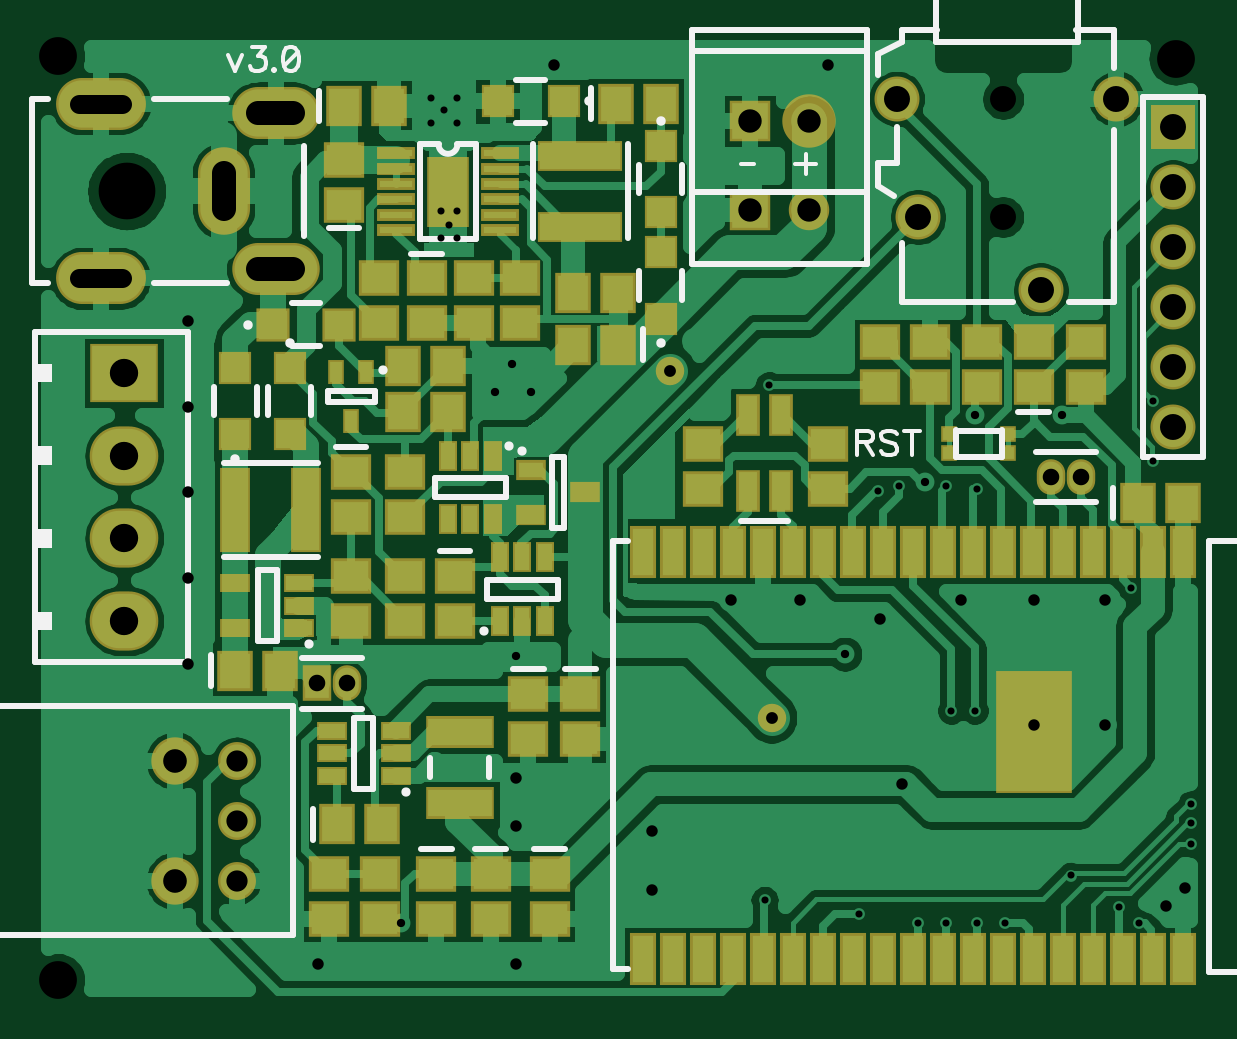
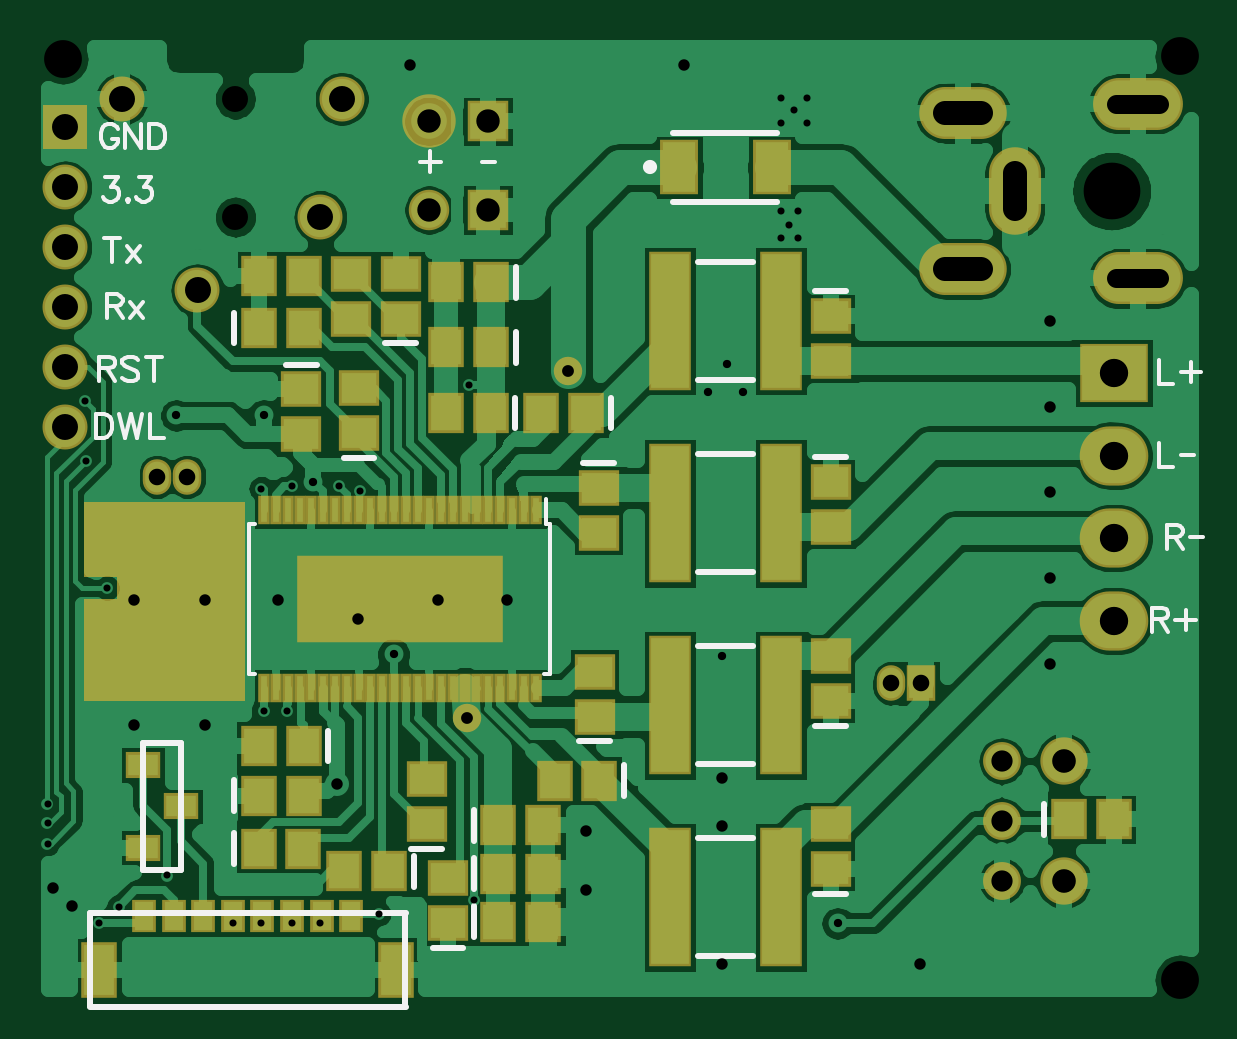
Circuit board: 8 layer files. Board 48.4 x 40.0 mm.
- bottom_copper: Bottom.gbr (51977 bytes)
- bottom_mask: BottomMask.gbr (3486 bytes)
- paste: BottomPaste.gbr (2335 bytes)
- bottom_silk: BottomSilk.gbr (5324 bytes)
- drill: Through.drl (2092 bytes)
- top_copper: Top.gbr (49586 bytes)
- top_mask: TopMask.gbr (4462 bytes)
- top_silk: TopSilk.gbr (5673 bytes)

=== bottom_copper: Bottom.gbr (51977 bytes, source omitted) ===
=== bottom_mask: BottomMask.gbr ===
G04 DipTrace 3.3.1.3*
G04 BottomMask.gbr*
%MOIN*%
G04 #@! TF.FileFunction,Soldermask,Bot*
G04 #@! TF.Part,Single*
%ADD53C,0.08905*%
%ADD93C,0.047402*%
%ADD99C,0.078898*%
%ADD101C,0.06315*%
%ADD109R,0.342677X0.145827*%
%ADD111R,0.019252X0.047402*%
%ADD115R,0.057244X0.043465*%
%ADD129R,0.071024X0.232441*%
%ADD131O,0.047402X0.059213*%
%ADD133R,0.047402X0.059213*%
%ADD135R,0.059213X0.092677*%
%ADD137R,0.039528X0.055276*%
%ADD139O,0.114331X0.098583*%
%ADD141R,0.114331X0.098583*%
%ADD143C,0.067402*%
%ADD145R,0.067402X0.067402*%
%ADD147R,0.074961X0.074961*%
%ADD149C,0.074961*%
%ADD151O,0.149764X0.086772*%
%ADD153O,0.086772X0.145827*%
%ADD155O,0.145827X0.086772*%
%ADD159R,0.06315X0.090709*%
%ADD163R,0.059213X0.067087*%
%ADD165R,0.067087X0.059213*%
%FSLAX26Y26*%
G04*
G70*
G90*
G75*
G01*
G04 BotMask*
%LPD*%
D93*
X1463724Y1457008D3*
X1633016Y878268D3*
D165*
X1743252Y1543622D3*
Y1618425D3*
D163*
X1593337Y1386375D3*
X1668140D3*
X1580388Y699046D3*
X1505585D3*
X1593134Y1495630D3*
X1667937D3*
X1593134Y1604213D3*
X1667937D3*
X1580388Y618720D3*
X1505585D3*
X1580184Y538395D3*
X1505381D3*
X1979472Y748346D3*
X1904669D3*
D165*
X1908606Y1425512D3*
Y1350709D3*
D163*
X1979983Y660366D3*
X1905180D3*
X1762937Y622362D3*
X1837740D3*
D165*
X1812596Y1352808D3*
Y1427612D3*
D163*
X1979472Y1527874D3*
X1904669D3*
X1904975Y831243D3*
X1979778D3*
D165*
X1413487Y1261362D3*
Y1186559D3*
X1699945Y701102D3*
Y775906D3*
X1664512Y535748D3*
Y610551D3*
D163*
X1433862Y1386375D3*
X1508665D3*
D165*
X1419738Y880277D3*
Y955080D3*
D163*
X1411864Y773811D3*
X1486667D3*
D165*
X1026717Y905827D3*
Y980630D3*
Y626299D3*
Y701102D3*
Y1547559D3*
Y1472756D3*
Y1271969D3*
Y1197165D3*
D163*
X629079Y708976D3*
X554276D3*
D159*
X1278685Y1795591D3*
X1125147D3*
D155*
X806244Y1626299D3*
D153*
X719630Y1756220D3*
D155*
X806244Y1886142D3*
D151*
X514906Y1901890D3*
Y1610551D3*
D149*
X2207819Y1909764D3*
X2081835Y1590866D3*
X1877110Y1712913D3*
X1841677Y1909764D3*
D147*
X2302307Y1862520D3*
D149*
Y1762520D3*
Y1662520D3*
Y1562520D3*
Y1462520D3*
Y1362520D3*
D145*
X1597585Y1724724D3*
D143*
X1696005D3*
D141*
X554276Y1453071D3*
D139*
Y1315276D3*
Y1177480D3*
Y1039685D3*
D137*
X1825929Y547559D3*
X1875142D3*
D135*
X2245220Y457205D3*
X1751126D3*
D137*
X1924354Y547559D3*
X2022780D3*
X1973567D3*
X2121205D3*
X2071992D3*
X2170417D3*
D133*
X875732Y935945D3*
D131*
X925732D3*
X2098764Y1279843D3*
X2148764D3*
D145*
X1597585Y1872362D3*
D53*
X1696005D3*
D129*
X1294433Y899168D3*
X1109394D3*
X1294433Y579055D3*
X1109394D3*
X1294433Y1539395D3*
X1109394D3*
X1294433Y1219282D3*
X1109394D3*
D165*
X1825929Y1543622D3*
Y1618425D3*
D163*
X1979472Y1614488D3*
X1904669D3*
D115*
X2172386Y799528D3*
Y661732D3*
X2109394Y730631D3*
D111*
X1518125Y1223858D3*
X1537810D3*
X1557495D3*
X1577180D3*
X1596865D3*
X1616550D3*
X1636235D3*
X1655920D3*
X1675605D3*
X1695290D3*
X1714975D3*
X1734660D3*
X1754345D3*
X1774030D3*
X1793715D3*
X1813400D3*
X1833085D3*
X1852770D3*
X1872455D3*
X1892140D3*
X1911825D3*
X1931510D3*
X1951196D3*
X1970881D3*
Y928583D3*
X1951196D3*
X1931510D3*
X1911825D3*
X1892140D3*
X1872455D3*
X1852770D3*
X1833085D3*
X1813400D3*
X1793715D3*
X1774030D3*
X1754345D3*
X1734660D3*
X1714975D3*
X1695290D3*
X1675605D3*
X1655920D3*
X1636235D3*
X1616550D3*
X1596865D3*
X1577180D3*
X1557495D3*
X1537810D3*
X1518125D3*
D109*
X1744503Y1076220D3*
D101*
X741283Y606614D3*
Y706614D3*
Y806614D3*
D99*
X638134Y606614D3*
Y806614D3*
G36*
X2003094Y1238504D2*
X2271795D1*
Y1112520D1*
X2215693D1*
Y1077087D1*
X2271795D1*
Y905827D1*
X2003094D1*
D1*
Y1238504D1*
G37*
M02*

=== paste: BottomPaste.gbr ===
G04 DipTrace 3.3.1.3*
G04 BottomPaste.gbr*
%MOIN*%
G04 #@! TF.FileFunction,Paste,Bot*
G04 #@! TF.Part,Single*
%ADD110R,0.326614X0.129764*%
%ADD112R,0.003189X0.031339*%
%ADD116R,0.041181X0.027402*%
%ADD130R,0.054961X0.216378*%
%ADD136R,0.04315X0.076614*%
%ADD138R,0.023465X0.039213*%
%ADD160R,0.047087X0.074646*%
%ADD164R,0.04315X0.051024*%
%ADD166R,0.051024X0.04315*%
%FSLAX26Y26*%
G04*
G70*
G90*
G75*
G01*
G04 BotPaste*
%LPD*%
D166*
X1743252Y1543622D3*
Y1618425D3*
D164*
X1593337Y1386375D3*
X1668140D3*
X1580388Y699046D3*
X1505585D3*
X1593134Y1495630D3*
X1667937D3*
X1593134Y1604213D3*
X1667937D3*
X1580388Y618720D3*
X1505585D3*
X1580184Y538395D3*
X1505381D3*
X1979472Y748346D3*
X1904669D3*
D166*
X1908606Y1425512D3*
Y1350709D3*
D164*
X1979983Y660366D3*
X1905180D3*
X1762937Y622362D3*
X1837740D3*
D166*
X1812596Y1352808D3*
Y1427612D3*
D164*
X1979472Y1527874D3*
X1904669D3*
X1904975Y831243D3*
X1979778D3*
D166*
X1413487Y1261362D3*
Y1186559D3*
X1699945Y701102D3*
Y775906D3*
X1664512Y535748D3*
Y610551D3*
D164*
X1433862Y1386375D3*
X1508665D3*
D166*
X1419738Y880277D3*
Y955080D3*
D164*
X1411864Y773811D3*
X1486667D3*
D166*
X1026717Y905827D3*
Y980630D3*
Y626299D3*
Y701102D3*
Y1547559D3*
Y1472756D3*
Y1271969D3*
Y1197165D3*
D164*
X629079Y708976D3*
X554276D3*
D160*
X1278685Y1795591D3*
X1125147D3*
D138*
X1825929Y547559D3*
X1875142D3*
D136*
X2245220Y457205D3*
X1751126D3*
D138*
X1924354Y547559D3*
X2022780D3*
X1973567D3*
X2121205D3*
X2071992D3*
X2170417D3*
D130*
X1294433Y899168D3*
X1109394D3*
X1294433Y579055D3*
X1109394D3*
X1294433Y1539395D3*
X1109394D3*
X1294433Y1219282D3*
X1109394D3*
D166*
X1825929Y1543622D3*
Y1618425D3*
D164*
X1979472Y1614488D3*
X1904669D3*
D116*
X2172386Y799528D3*
Y661732D3*
X2109394Y730631D3*
D112*
X1518125Y1223858D3*
X1537810D3*
X1557495D3*
X1577180D3*
X1596865D3*
X1616550D3*
X1636235D3*
X1655920D3*
X1675605D3*
X1695290D3*
X1714975D3*
X1734660D3*
X1754345D3*
X1774030D3*
X1793715D3*
X1813400D3*
X1833085D3*
X1852770D3*
X1872455D3*
X1892140D3*
X1911825D3*
X1931510D3*
X1951196D3*
X1970881D3*
Y928583D3*
X1951196D3*
X1931510D3*
X1911825D3*
X1892140D3*
X1872455D3*
X1852770D3*
X1833085D3*
X1813400D3*
X1793715D3*
X1774030D3*
X1754345D3*
X1734660D3*
X1714975D3*
X1695290D3*
X1675605D3*
X1655920D3*
X1636235D3*
X1616550D3*
X1596865D3*
X1577180D3*
X1557495D3*
X1537810D3*
X1518125D3*
D110*
X1744503Y1076220D3*
M02*

=== bottom_silk: BottomSilk.gbr ===
G04 DipTrace 3.3.1.3*
G04 BottomSilk.gbr*
%MOIN*%
G04 #@! TF.FileFunction,Legend,Bot*
G04 #@! TF.Part,Single*
%ADD10C,0.009843*%
%ADD36C,0.023631*%
%ADD66C,0.005906*%
%ADD168C,0.006176*%
%FSLAX26Y26*%
G04*
G70*
G90*
G75*
G01*
G04 BotSilk*
%LPD*%
X1717681Y1502262D2*
D10*
X1768823D1*
X1551978Y1411946D2*
Y1360804D1*
X1621748Y673475D2*
Y724617D1*
X1551774Y1521201D2*
Y1470059D1*
Y1629783D2*
Y1578642D1*
X1621748Y593150D2*
Y644291D1*
X1621543Y512824D2*
Y563966D1*
X2020832Y722776D2*
Y773917D1*
X1934177Y1466871D2*
X1883035D1*
X2021343Y634795D2*
Y685937D1*
X1721577Y647933D2*
Y596791D1*
X1787025Y1311449D2*
X1838167D1*
X2020832Y1502303D2*
Y1553445D1*
X1863615Y856814D2*
Y805672D1*
X1439058Y1302722D2*
X1387916D1*
X1674374Y659743D2*
X1725516D1*
X1638941Y494388D2*
X1690083D1*
X1392503Y1411946D2*
Y1360804D1*
X1394167Y838917D2*
X1445308D1*
X1370504Y799382D2*
Y748240D1*
X1001146Y864467D2*
X1052287D1*
X1001146Y584940D2*
X1052287D1*
Y1588919D2*
X1001146D1*
X1052287Y1313328D2*
X1001146D1*
X670438Y683406D2*
Y734547D1*
X1288526Y1852679D2*
X1115311D1*
X1288526Y1738505D2*
X1115311D1*
D36*
X1327896Y1795586D3*
X1734696Y552242D2*
D10*
X2260942D1*
X1735405Y398192D2*
Y552488D1*
X1734696Y395984D2*
X2260942D1*
Y398192D2*
Y552488D1*
X1247179Y997594D2*
X1156648D1*
X1247179Y800742D2*
X1156648D1*
X1247179Y677481D2*
X1156648D1*
X1247179Y480629D2*
X1156648D1*
X1247179Y1637821D2*
X1156648D1*
X1247179Y1440969D2*
X1156648D1*
X1247179Y1317708D2*
X1156648D1*
X1247179Y1120856D2*
X1156648D1*
X2172386Y624528D2*
Y837028D1*
X2109888Y624528D2*
X2172386D1*
X2109888D2*
Y837028D1*
X2172386D1*
X1493540Y1201228D2*
D66*
X1500399D1*
X1493540Y951213D2*
X1503648D1*
X1995466D2*
X1985357D1*
X1995466Y1201228D2*
X1985357D1*
X1493540D2*
Y951213D1*
X1995466Y1201228D2*
Y951213D1*
X1500399Y1201228D2*
Y1243535D1*
X2214551Y1858932D2*
D168*
X2216452Y1862735D1*
X2220299Y1866582D1*
X2224101Y1868483D1*
X2231750D1*
X2235597Y1866582D1*
X2239400Y1862735D1*
X2241345Y1858932D1*
X2243247Y1853184D1*
Y1843590D1*
X2241345Y1837886D1*
X2239400Y1834039D1*
X2235597Y1830236D1*
X2231750Y1828291D1*
X2224101D1*
X2220299Y1830236D1*
X2216452Y1834039D1*
X2214551Y1837886D1*
Y1843590D1*
X2224101D1*
X2175405Y1868483D2*
Y1828291D1*
X2202199Y1868483D1*
Y1828291D1*
X2163053Y1868483D2*
Y1828291D1*
X2149656D1*
X2143908Y1830236D1*
X2140061Y1834039D1*
X2138160Y1837886D1*
X2136258Y1843590D1*
Y1853184D1*
X2138160Y1858932D1*
X2140061Y1862735D1*
X2143908Y1866582D1*
X2149656Y1868483D1*
X2163053D1*
X2246198Y1460713D2*
X2228998D1*
X2223250Y1462658D1*
X2221305Y1464560D1*
X2219404Y1468362D1*
Y1472209D1*
X2221305Y1476011D1*
X2223250Y1477957D1*
X2228998Y1479858D1*
X2246198D1*
Y1439666D1*
X2232801Y1460713D2*
X2219404Y1439666D1*
X2180258Y1474110D2*
X2184060Y1477957D1*
X2189808Y1479858D1*
X2197457D1*
X2203205Y1477957D1*
X2207052Y1474110D1*
Y1470308D1*
X2205107Y1466461D1*
X2203205Y1464560D1*
X2199403Y1462658D1*
X2187907Y1458812D1*
X2184060Y1456910D1*
X2182159Y1454965D1*
X2180258Y1451162D1*
Y1445414D1*
X2184060Y1441612D1*
X2189808Y1439666D1*
X2197457D1*
X2203205Y1441612D1*
X2207052Y1445414D1*
X2154509Y1479858D2*
Y1439666D1*
X2167906Y1479858D2*
X2141111D1*
X2235463Y1778872D2*
X2214460D1*
X2225912Y1763573D1*
X2220164D1*
X2216362Y1761672D1*
X2214460Y1759771D1*
X2212515Y1754023D1*
Y1750220D1*
X2214460Y1744472D1*
X2218263Y1740625D1*
X2224011Y1738724D1*
X2229759D1*
X2235463Y1740625D1*
X2237364Y1742571D1*
X2239309Y1746373D1*
X2198262Y1742571D2*
X2200163Y1740625D1*
X2198262Y1738724D1*
X2196317Y1740625D1*
X2198262Y1742571D1*
X2180118Y1778872D2*
X2159116D1*
X2170568Y1763573D1*
X2164820D1*
X2161017Y1761672D1*
X2159116Y1759771D1*
X2157171Y1754023D1*
Y1750220D1*
X2159116Y1744472D1*
X2162919Y1740625D1*
X2168667Y1738724D1*
X2174415D1*
X2180118Y1740625D1*
X2182020Y1742571D1*
X2183965Y1746373D1*
X2251121Y1385215D2*
Y1345023D1*
X2237723D1*
X2231975Y1346969D1*
X2228128Y1350771D1*
X2226227Y1354618D1*
X2224326Y1360322D1*
Y1369917D1*
X2226227Y1375665D1*
X2228128Y1379467D1*
X2231975Y1383314D1*
X2237723Y1385215D1*
X2251121D1*
X2211974D2*
X2202380Y1345023D1*
X2192829Y1385215D1*
X2183279Y1345023D1*
X2173684Y1385215D1*
X2161332D2*
Y1345023D1*
X2138384D1*
X2224928Y1678522D2*
Y1638330D1*
X2238325Y1678522D2*
X2211531D1*
X2199179Y1665125D2*
X2178132Y1638330D1*
Y1665125D2*
X2199179Y1638330D1*
X2233404Y1564889D2*
X2216204D1*
X2210456Y1566834D1*
X2208511Y1568735D1*
X2206609Y1572538D1*
Y1576385D1*
X2208511Y1580187D1*
X2210456Y1582133D1*
X2216204Y1584034D1*
X2233404D1*
Y1543842D1*
X2220007Y1564889D2*
X2206609Y1543842D1*
X2194258Y1570637D2*
X2173211Y1543842D1*
Y1570637D2*
X2194258Y1543842D1*
X478792Y1474782D2*
Y1434590D1*
X455844D1*
X426293Y1471886D2*
Y1437442D1*
X443492Y1454642D2*
X409048D1*
X478792Y1337142D2*
Y1296950D1*
X455844D1*
X443492Y1317024D2*
X421384D1*
X466456Y1180046D2*
X449256D1*
X443508Y1181992D1*
X441563Y1183893D1*
X439661Y1187696D1*
Y1191542D1*
X441563Y1195345D1*
X443508Y1197290D1*
X449256Y1199192D1*
X466456D1*
Y1159000D1*
X453059Y1180046D2*
X439661Y1159000D1*
X427310Y1179073D2*
X405202D1*
X491128Y1042251D2*
X473928D1*
X468180Y1044196D1*
X466235Y1046098D1*
X464333Y1049900D1*
Y1053747D1*
X466235Y1057550D1*
X468180Y1059495D1*
X473928Y1061396D1*
X491128D1*
Y1021204D1*
X477731Y1042251D2*
X464333Y1021204D1*
X434782Y1058500D2*
Y1024056D1*
X451982Y1041256D2*
X417538D1*
X1694009Y1822280D2*
Y1787836D1*
X1711209Y1805036D2*
X1676765D1*
X1608322Y1805058D2*
X1586214D1*
M02*

=== drill: Through.drl (2092 bytes, source withheld) ===
=== top_copper: Top.gbr (49586 bytes, source omitted) ===
=== top_mask: TopMask.gbr ===
G04 DipTrace 3.3.1.3*
G04 TopMask.gbr*
%MOIN*%
G04 #@! TF.FileFunction,Soldermask,Top*
G04 #@! TF.Part,Single*
%AMOUTLINE1*
4,1,4,
0.027638,-0.027638,
-0.027638,-0.027638,
-0.027638,0.027638,
0.027638,0.027638,
0.027638,-0.027638,
0*%
%ADD53C,0.08905*%
%ADD93C,0.047402*%
%ADD95R,0.126142X0.204882*%
%ADD97R,0.043465X0.086772*%
%ADD99C,0.078898*%
%ADD101C,0.06315*%
%ADD103R,0.031654X0.051339*%
%ADD105R,0.071024X0.118268*%
%ADD107R,0.06315X0.019843*%
%ADD113R,0.051339X0.031654*%
%ADD117R,0.027717X0.027717*%
%ADD119R,0.027717X0.041496*%
%ADD121R,0.04937X0.033622*%
%ADD123R,0.051339X0.14189*%
%ADD125R,0.114331X0.053307*%
%ADD127R,0.14189X0.051339*%
%ADD131O,0.047402X0.059213*%
%ADD133R,0.047402X0.059213*%
%ADD139O,0.114331X0.098583*%
%ADD141R,0.114331X0.098583*%
%ADD143C,0.067402*%
%ADD145R,0.067402X0.067402*%
%ADD147R,0.074961X0.074961*%
%ADD149C,0.074961*%
%ADD151O,0.149764X0.086772*%
%ADD153O,0.086772X0.145827*%
%ADD155O,0.145827X0.086772*%
%ADD157R,0.039528X0.071024*%
%ADD161R,0.055276X0.055276*%
%ADD163R,0.059213X0.067087*%
%ADD165R,0.067087X0.059213*%
%ADD171OUTLINE1*%
%FSLAX26Y26*%
G04*
G70*
G90*
G75*
G01*
G04 TopMask*
%LPD*%
D93*
X1463724Y1457008D3*
X1633016Y878268D3*
D165*
X1314118Y917638D3*
Y842835D3*
D163*
X920417Y1897953D3*
X995220D3*
D165*
X1058213Y1610551D3*
Y1535748D3*
D163*
X1373173Y1901890D3*
X1447976D3*
X1377110Y1500315D3*
X1302307D3*
X2243252Y1236535D3*
X2318055D3*
D165*
X2070024Y1429449D3*
Y1504252D3*
D163*
X739315Y957008D3*
X814118D3*
D165*
X932228Y1287717D3*
Y1212913D3*
X1105457Y1114488D3*
Y1039685D3*
X1164512Y618425D3*
Y543622D3*
X1227504Y917638D3*
Y842835D3*
D163*
X909449Y700988D3*
X984252D3*
D165*
X1262937Y618425D3*
Y543622D3*
X1073961Y618425D3*
Y543622D3*
X920417Y1732598D3*
Y1807402D3*
D161*
X739315Y1350709D3*
Y1460945D3*
X1286559Y1905827D3*
X1176323D3*
X1447976Y1831024D3*
Y1720787D3*
Y1543622D3*
Y1653858D3*
X829866Y1460945D3*
Y1350709D3*
D157*
X1593646Y1256220D3*
Y1382205D3*
X1648764Y1256220D3*
Y1382205D3*
D171*
X802308Y1533783D3*
X912545D3*
D155*
X806244Y1626299D3*
D153*
X719630Y1756220D3*
D155*
X806244Y1886142D3*
D151*
X514906Y1901890D3*
Y1610551D3*
D149*
X2207819Y1909764D3*
X2081835Y1590866D3*
X1877110Y1712913D3*
X1841677Y1909764D3*
D147*
X2302307Y1862520D3*
D149*
Y1762520D3*
Y1662520D3*
Y1562520D3*
Y1462520D3*
Y1362520D3*
D145*
X1597585Y1724724D3*
D143*
X1696005D3*
D141*
X554276Y1453071D3*
D139*
Y1315276D3*
Y1177480D3*
Y1039685D3*
D133*
X875732Y935945D3*
D131*
X925732D3*
X2098764Y1279843D3*
X2148764D3*
D145*
X1597585Y1872362D3*
D53*
X1696005D3*
D127*
X1314118Y1815276D3*
Y1697165D3*
D125*
X1113331Y854646D3*
Y736535D3*
D123*
X739336Y1224724D3*
X857446D3*
D121*
X1231441Y1291654D3*
Y1216850D3*
X1321992Y1254252D3*
D119*
X957822Y1455039D3*
X906635D3*
X932228Y1372362D3*
D165*
X980524Y618425D3*
Y543622D3*
X895328D3*
Y618425D3*
X979472Y1610551D3*
Y1535748D3*
X1518843Y1334961D3*
Y1260157D3*
X1727504Y1334961D3*
Y1260157D3*
D163*
X1377110Y1586929D3*
X1302307D3*
D165*
X1213724Y1535748D3*
Y1610551D3*
X1136953Y1535748D3*
Y1610551D3*
X1022780Y1287717D3*
Y1212913D3*
D163*
X1018843Y1388110D3*
X1093646D3*
D165*
X1022780Y1114488D3*
Y1039685D3*
X2156638Y1504252D3*
Y1429449D3*
X1983409D3*
Y1504252D3*
X1814118D3*
Y1429449D3*
X1896795D3*
Y1504252D3*
X932228Y1114488D3*
Y1039685D3*
D163*
X1093646Y1464882D3*
X1018843D3*
D117*
X2026717Y1350709D3*
Y1319213D3*
X1928291D3*
Y1350709D3*
D113*
X1006213Y782004D3*
Y819406D3*
Y856807D3*
X899913D3*
Y819406D3*
Y782004D3*
D107*
X1007031Y1819213D3*
Y1793622D3*
Y1768031D3*
Y1742441D3*
Y1716850D3*
Y1691260D3*
X1180260D3*
Y1716850D3*
Y1742441D3*
Y1768031D3*
Y1793622D3*
Y1819213D3*
D105*
X1093646Y1755236D3*
D103*
X1180260Y1039685D3*
X1217661D3*
X1255063D3*
Y1145984D3*
X1217661D3*
X1180260D3*
D101*
X741283Y606614D3*
Y706614D3*
Y806614D3*
D99*
X638134Y606614D3*
Y806614D3*
D97*
X2318055Y1153858D3*
X2268055Y1154252D3*
X2218055D3*
X2168055D3*
X2118055D3*
X2068055D3*
X2018055D3*
X1968055D3*
X1918055D3*
X1868055D3*
X1818055D3*
X1768055D3*
X1718055D3*
X1668055D3*
X1668436Y476218D3*
X1718436D3*
X1768436D3*
X1818434D3*
X1868436D3*
X1418436D3*
X1468436D3*
X1518436D3*
X1568436D3*
X1618436D3*
X1918094Y476220D3*
X1968094D3*
X2018094D3*
X2068094D3*
X2118094D3*
X2168094D3*
X2218094D3*
X2268094D3*
X2318094D3*
D95*
X2069945Y853858D3*
D97*
X1618395Y1154248D3*
X1568395D3*
X1518395D3*
X1468395D3*
X1418395D3*
D103*
X1168449Y1315276D3*
X1131047D3*
X1093646D3*
Y1208976D3*
X1131047D3*
X1168449D3*
D113*
X845614Y1027874D3*
Y1065276D3*
Y1102677D3*
X739315D3*
Y1027874D3*
M02*

=== top_silk: TopSilk.gbr (5673 bytes, source omitted) ===
